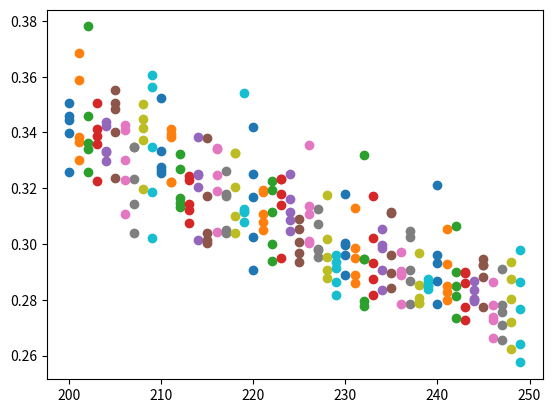

The matplotlib source for this figure:
import numpy as np
import matplotlib.pyplot as plt

# ratio_bound = [1, 2, 3, 4, 5]
# sinedistance = [1.277072, 1.567626, 1.774886, 1.896988, 1.975354]
#
# plt.plot(ratio_bound, sinedistance)
# plt.savefig('Heteroskedastic_noise.png')
# exit()

# d = 200
d_array = range(200, 250)
r = 50
# r_array = range(10, 50)

for seed in range(5):
    # for r in r_array:
    for d in d_array:
        u, s, vh = np.linalg.svd(np.random.rand(d, r), full_matrices=False)
        ustar = np.matmul(u, vh)

        max_incoherence = 0
        for i in range(d):
            basis = np.zeros(d)
            basis[i] = 1
            # incoherence is now the i-th row of U
            incoherence = np.matmul(basis.T, ustar)
            # Retain the max squared norm
            max_incoherence = max(max_incoherence, np.linalg.norm(incoherence) ** 2)

        # plt.scatter(r, max_incoherence)
        plt.scatter(d, max_incoherence)

plt.savefig("inc_with_d.png")
